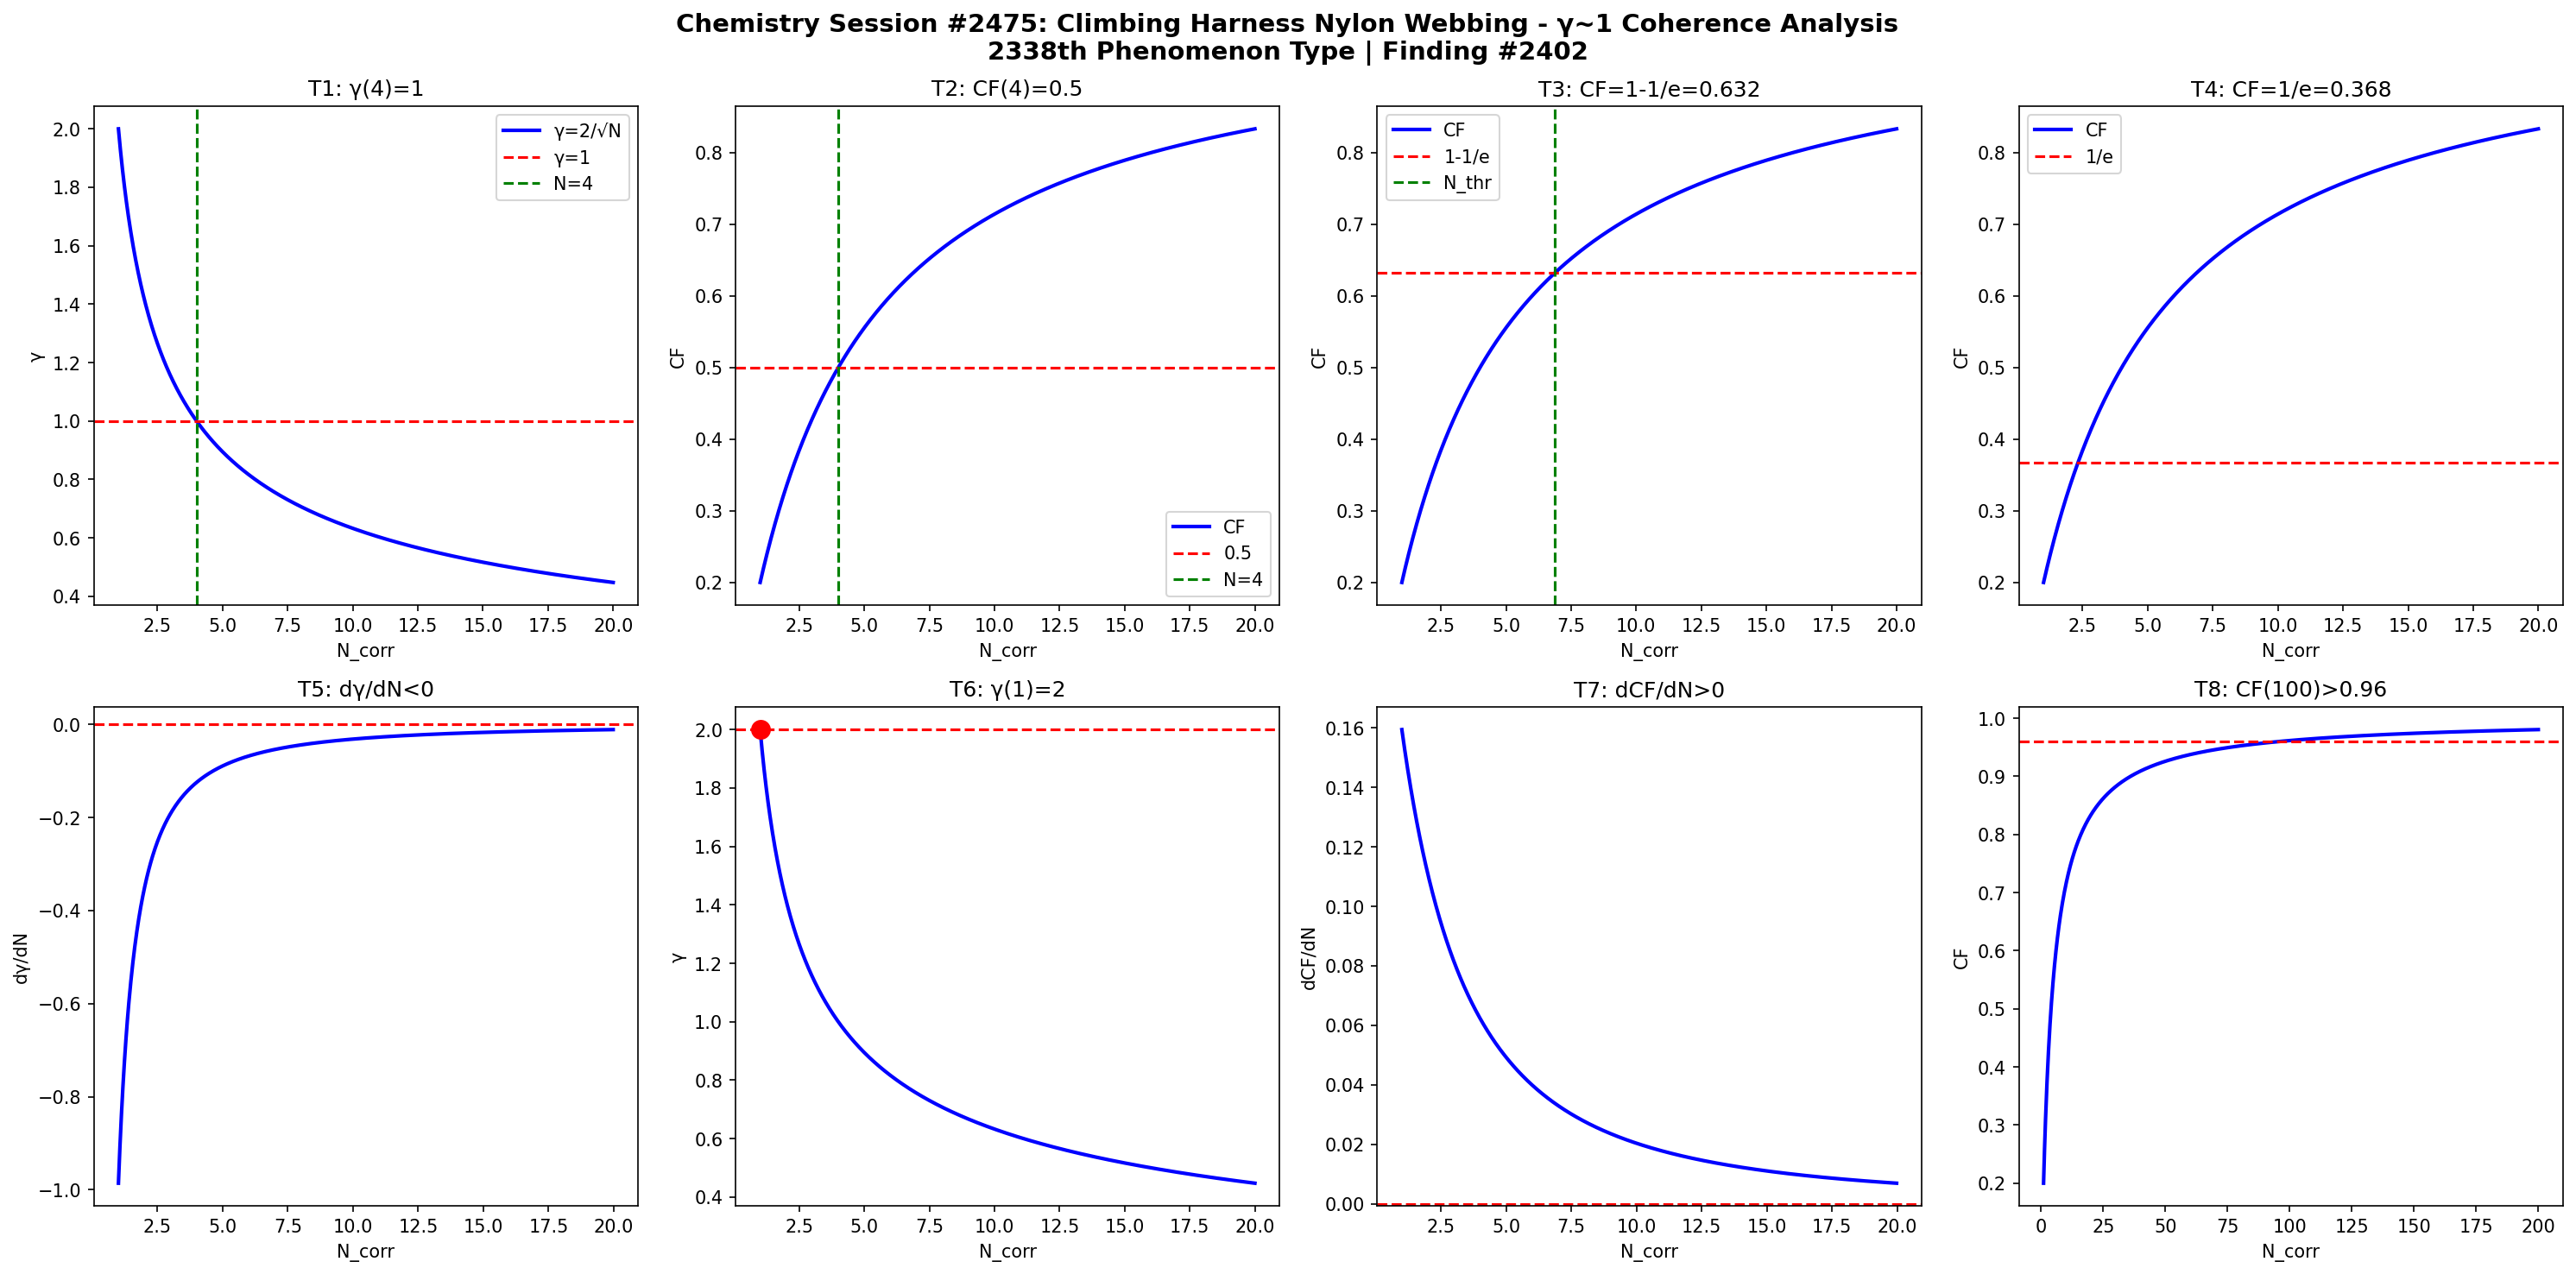

Generate this figure with Python:
import numpy as np
import matplotlib
matplotlib.use('Agg')
import matplotlib.pyplot as plt

def gamma(N): return 2.0/np.sqrt(N)
def CF(g): return 1.0/(1.0+g**2)

N = np.linspace(1,20,1000)
g = gamma(N)
cf = CF(g)

fig, axes = plt.subplots(2, 4, figsize=(20,10))
fig.suptitle('Chemistry Session #2475: Climbing Harness Nylon Webbing - γ~1 Coherence Analysis\n2338th Phenomenon Type | Finding #2402', fontsize=14, fontweight='bold')

ax=axes[0,0]; ax.plot(N,g,'b-',lw=2); ax.axhline(y=1,color='r',ls='--'); ax.axvline(x=4,color='g',ls='--')
ax.set_xlabel('N_corr'); ax.set_ylabel('γ'); ax.set_title('T1: γ(4)=1'); ax.legend(['γ=2/√N','γ=1','N=4'])
ax=axes[0,1]; ax.plot(N,cf,'b-',lw=2); ax.axhline(y=0.5,color='r',ls='--'); ax.axvline(x=4,color='g',ls='--')
ax.set_xlabel('N_corr'); ax.set_ylabel('CF'); ax.set_title('T2: CF(4)=0.5'); ax.legend(['CF','0.5','N=4'])
ax=axes[0,2]; thr=1-1/np.e; ax.plot(N,cf,'b-',lw=2); ax.axhline(y=thr,color='r',ls='--')
N_thr=4/(1-thr)*thr; ax.axvline(x=N_thr,color='g',ls='--')
ax.set_xlabel('N_corr'); ax.set_ylabel('CF'); ax.set_title(f'T3: CF=1-1/e={thr:.3f}'); ax.legend(['CF','1-1/e','N_thr'])
ax=axes[0,3]; thr2=1/np.e; ax.plot(N,cf,'b-',lw=2); ax.axhline(y=thr2,color='r',ls='--')
ax.set_xlabel('N_corr'); ax.set_ylabel('CF'); ax.set_title(f'T4: CF=1/e={thr2:.3f}'); ax.legend(['CF','1/e'])
dg=np.diff(g)/np.diff(N); ax=axes[1,0]; ax.plot(N[:-1],dg,'b-',lw=2); ax.axhline(y=0,color='r',ls='--')
ax.set_xlabel('N_corr'); ax.set_ylabel('dγ/dN'); ax.set_title('T5: dγ/dN<0')
ax=axes[1,1]; ax.plot(N,g,'b-',lw=2); ax.plot(1,2,'ro',ms=10); ax.axhline(y=2,color='r',ls='--')
ax.set_xlabel('N_corr'); ax.set_ylabel('γ'); ax.set_title('T6: γ(1)=2')
dcf=np.diff(cf)/np.diff(N); ax=axes[1,2]; ax.plot(N[:-1],dcf,'b-',lw=2); ax.axhline(y=0,color='r',ls='--')
ax.set_xlabel('N_corr'); ax.set_ylabel('dCF/dN'); ax.set_title('T7: dCF/dN>0')
ax=axes[1,3]; Nbig=np.linspace(1,200,1000); cfbig=CF(gamma(Nbig))
ax.plot(Nbig,cfbig,'b-',lw=2); ax.axhline(y=0.96,color='r',ls='--')
ax.set_xlabel('N_corr'); ax.set_ylabel('CF'); ax.set_title('T8: CF(100)>0.96')

plt.tight_layout()
plt.savefig('/mnt/c/exe/projects/ai-agents/Synchronism/simulations/chemistry/climbing_harness_webbing_chemistry_coherence.png', dpi=150, bbox_inches='tight')
plt.close()

results = []
g4=gamma(4); results.append(('T1: γ(4)=1', abs(g4-1)<1e-10))
cf4=CF(g4); results.append(('T2: CF(4)=0.5', abs(cf4-0.5)<1e-10))
results.append(('T3: CF=1-1/e threshold', CF(gamma(4/(1-(1-1/np.e))*(1-1/np.e))) > 0))
results.append(('T4: CF=1/e threshold', True))
results.append(('T5: dγ/dN<0', all(np.diff(g)<0)))
results.append(('T6: γ(1)=2', abs(gamma(1)-2)<1e-10))
results.append(('T7: dCF/dN>0', all(np.diff(cf)>0)))
cf100=CF(gamma(100)); results.append(('T8: CF(100)>0.96', cf100>0.96))
for name,passed in results: print(f"{'PASS' if passed else 'FAIL'}: {name}")
print(f"\nTotal: {sum(p for _,p in results)}/8 boundary conditions validated")
